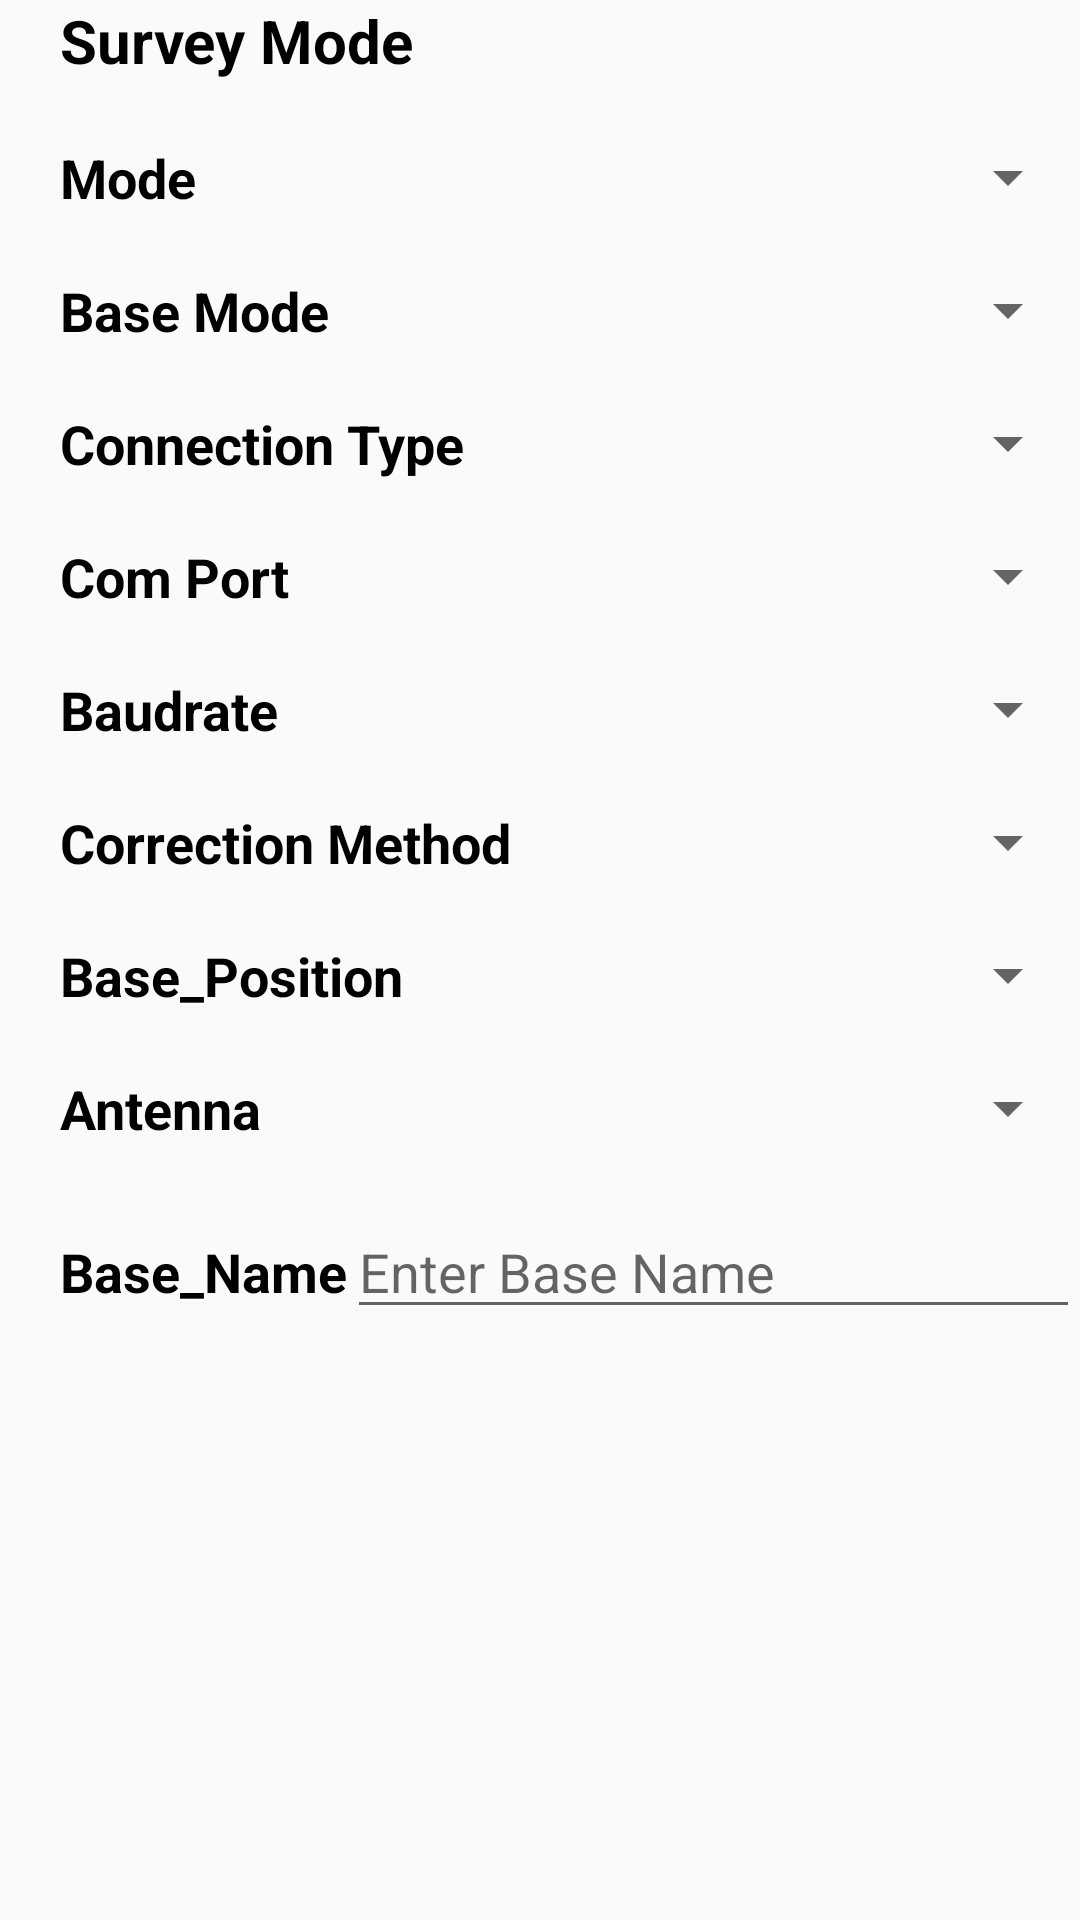

Android layout source for this screen:
<!-- AndroidManifest.xml: application theme AppTheme -->
<!-- res/layout/activity_setup.xml -->
<?xml version="1.0" encoding="utf-8"?>
<LinearLayout xmlns:android="http://schemas.android.com/apk/res/android"
    xmlns:app="http://schemas.android.com/apk/res-auto"
    xmlns:tools="http://schemas.android.com/tools"
    android:layout_width="match_parent"
    android:layout_height="wrap_content"
    android:orientation="vertical"
    tools:context=".SetupActivity">

    <LinearLayout
        android:id="@+id/lay"
        android:layout_width="match_parent"
        android:layout_height="wrap_content"
        android:layout_marginTop="0dp"
        android:orientation="horizontal">

        <TextView
            android:layout_width="wrap_content"
            android:layout_height="wrap_content"
            android:layout_centerHorizontal="true"
            android:layout_marginLeft="20dp"
            android:gravity="center"
            android:text="Survey Mode"
            android:textColor="@color/textColorPrimary"
            android:textSize="20dp"
            android:textStyle="bold" />

    </LinearLayout>



<LinearLayout
android:layout_width="match_parent"
android:layout_height="wrap_content"
android:layout_below="@+id/lay"
android:id="@+id/lay1"
android:layout_marginTop="20dp"
android:orientation="horizontal">

<TextView
    android:layout_width="wrap_content"
    android:layout_height="wrap_content"
    android:text="Mode"
    android:layout_marginLeft="20dp"
    android:textColor="@color/textColorPrimary"
    android:textSize="18dp"
    android:textStyle="bold"
    android:layout_centerHorizontal="true" />
<Spinner
    android:layout_width="match_parent"
    android:layout_height="wrap_content"
    android:id="@+id/mode"
    android:textColor="@color/textColorPrimary"
    android:layout_alignParentTop="true"
    android:layout_toRightOf="@+id/textView2"
    android:layout_toEndOf="@+id/textView2" />


</LinearLayout>

    <LinearLayout
        android:layout_width="match_parent"
        android:layout_height="wrap_content"
        android:layout_below="@+id/lay1"
        android:id="@+id/lay2"
        android:layout_marginTop="20dp"
        android:orientation="horizontal">

        <TextView
            android:layout_width="wrap_content"
            android:layout_height="wrap_content"
            android:id="@+id/BM"
            android:text="Base Mode"
            android:layout_marginLeft="20dp"
            android:textColor="@color/textColorPrimary"
            android:textSize="18dp"
            android:textStyle="bold"
            android:layout_centerHorizontal="true" />
        <Spinner
            android:layout_width="match_parent"
            android:layout_height="wrap_content"
            android:id="@+id/Bms"
            android:textColor="@color/textColorPrimary"
            android:layout_alignParentTop="true"
            android:layout_toRightOf="@+id/textView2"
            android:layout_toEndOf="@+id/textView2" />


    </LinearLayout>

    <LinearLayout
        android:layout_width="match_parent"
        android:layout_height="wrap_content"
        android:layout_below="@+id/lay2"
        android:id="@+id/lay3"
        android:layout_marginTop="20dp"
        android:orientation="horizontal">

        <TextView
            android:layout_width="wrap_content"
            android:layout_height="wrap_content"
            android:id="@+id/ctt"
            android:text="Connection Type"
            android:layout_marginLeft="20dp"
            android:textColor="@color/textColorPrimary"
            android:textSize="18dp"
            android:textStyle="bold"
            android:layout_centerHorizontal="true" />
        <Spinner
            android:layout_width="match_parent"
            android:layout_height="wrap_content"
            android:id="@+id/Ct"
            android:textColor="@color/textColorPrimary"
            android:layout_alignParentTop="true"
            android:layout_toRightOf="@+id/textView2"
            android:layout_toEndOf="@+id/textView2" />


    </LinearLayout>

    <LinearLayout
        android:layout_width="match_parent"
        android:layout_height="wrap_content"
        android:layout_below="@+id/lay3"
        android:id="@+id/lay4"
        android:layout_marginTop="20dp"
        android:orientation="horizontal">

        <TextView
            android:layout_width="wrap_content"
            android:layout_height="wrap_content"
            android:text="Com Port"
            android:id="@+id/cpp"
            android:layout_marginLeft="20dp"
            android:textColor="@color/textColorPrimary"
            android:textSize="18dp"
            android:textStyle="bold"
            android:layout_centerHorizontal="true" />
        <Spinner
            android:layout_width="match_parent"
            android:layout_height="wrap_content"
            android:id="@+id/Cp"
            android:textColor="@color/textColorPrimary"
            android:layout_alignParentTop="true"
            android:layout_toRightOf="@+id/textView2"
            android:layout_toEndOf="@+id/textView2" />


    </LinearLayout>

    <LinearLayout
        android:layout_width="match_parent"
        android:layout_height="wrap_content"
        android:layout_below="@+id/lay4"
        android:id="@+id/lay5"
        android:layout_marginTop="20dp"
        android:orientation="horizontal">

        <TextView
            android:layout_width="wrap_content"
            android:layout_height="wrap_content"
            android:id="@+id/Brt"
            android:text="Baudrate"
            android:layout_marginLeft="20dp"
            android:textColor="@color/textColorPrimary"
            android:textSize="18dp"
            android:textStyle="bold"
            android:layout_centerHorizontal="true" />
        <Spinner
            android:layout_width="match_parent"
            android:layout_height="wrap_content"
            android:id="@+id/Br"
            android:textColor="@color/textColorPrimary"
            android:layout_alignParentTop="true"
            android:layout_toRightOf="@+id/textView2"
            android:layout_toEndOf="@+id/textView2" />


    </LinearLayout>

    <LinearLayout
        android:layout_width="match_parent"
        android:layout_height="wrap_content"
        android:layout_below="@+id/lay5"
        android:id="@+id/lay6"
        android:layout_marginTop="20dp"
        android:orientation="horizontal">

        <TextView
            android:layout_width="wrap_content"
            android:layout_height="wrap_content"
            android:text="Correction Method"
            android:id="@+id/crmt"
            android:layout_marginLeft="20dp"
            android:textColor="@color/textColorPrimary"
            android:textSize="18dp"
            android:textStyle="bold"
            android:layout_centerHorizontal="true" />
        <Spinner
            android:layout_width="match_parent"
            android:layout_height="wrap_content"
            android:id="@+id/Cm"
            android:textColor="@color/textColorPrimary"
            android:layout_alignParentTop="true"
            android:layout_toRightOf="@+id/textView2"
            android:layout_toEndOf="@+id/textView2" />


    </LinearLayout>



    <LinearLayout
        android:layout_width="match_parent"
        android:layout_height="wrap_content"
        android:layout_below="@+id/lay6"
        android:id="@+id/lay7"
        android:layout_marginTop="20dp"
        android:orientation="horizontal">

        <TextView
            android:layout_width="wrap_content"
            android:layout_height="wrap_content"
            android:text="Base_Position"
            android:id="@+id/bpt"
            android:layout_marginLeft="20dp"
            android:textColor="@color/textColorPrimary"
            android:textSize="18dp"
            android:textStyle="bold"
            android:layout_centerHorizontal="true" />
        <Spinner
            android:layout_width="match_parent"
            android:layout_height="wrap_content"
            android:id="@+id/Bp"
            android:textColor="@color/textColorPrimary"
            android:layout_alignParentTop="true"
            android:layout_toRightOf="@+id/textView2"
            android:layout_toEndOf="@+id/textView2" />




    </LinearLayout>



    <LinearLayout
        android:layout_width="match_parent"
        android:layout_height="wrap_content"
        android:layout_below="@+id/lay8"
        android:id="@+id/lay9"
        android:layout_marginTop="20dp"
        android:orientation="horizontal">

        <TextView
            android:layout_width="wrap_content"
            android:layout_height="wrap_content"
            android:text="Antenna"
            android:id="@+id/antnat"
            android:layout_marginLeft="20dp"
            android:textColor="@color/textColorPrimary"
            android:textSize="18dp"
            android:textStyle="bold"
            android:layout_centerHorizontal="true" />
        <Spinner
            android:layout_width="match_parent"
            android:layout_height="wrap_content"
            android:id="@+id/Antna"
            android:textColor="@color/textColorPrimary"
            android:layout_alignParentTop="true"
            android:layout_toRightOf="@+id/textView2"
            android:layout_toEndOf="@+id/textView2" />


    </LinearLayout>

    <LinearLayout
        android:id="@+id/lay8"
        android:layout_below="@+id/lay7"
        android:layout_width="match_parent"
        android:layout_height="wrap_content"
        android:layout_marginTop="20dp"
        android:orientation="horizontal">

        <TextView
            android:layout_width="wrap_content"
            android:layout_height="wrap_content"
            android:text="Base_Name"
            android:layout_marginLeft="20dp"
            android:id="@+id/bnmt"
            android:textColor="@color/textColorPrimary"
            android:textSize="18dp"
            android:textStyle="bold"
            android:layout_centerHorizontal="true" />

        <EditText
            android:id="@+id/Bne1"
            android:hint="Enter Base Name"
            android:layout_width="match_parent"
            android:layout_height="wrap_content" />



    </LinearLayout>



</LinearLayout>
<!-- resources referenced by this layout -->
<resources>
  <color name="textColorPrimary">#000000</color>
  <style name="AppTheme" parent="Theme.AppCompat.Light.DarkActionBar">
          
          <item name="colorPrimary">@color/color_bluedark</item>
          <item name="colorPrimaryDark">@color/colorPrimaryDark</item>
          <item name="colorAccent">@color/colorAccent</item>
      </style>
  <color name="color_bluedark">#320398</color>
  <color name="colorPrimaryDark">#802E02</color>
  <color name="colorAccent">#D81B60</color>
</resources>
